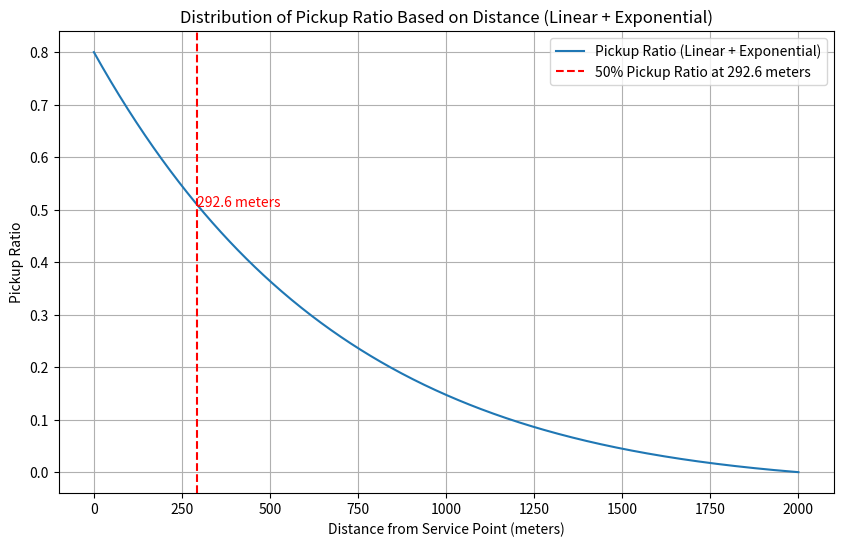

The matplotlib source for this figure:
### Part 1 - distribution of pickup rate - to get cutoff for when to strt using directed distances

import numpy as np
import matplotlib.pyplot as plt


def linear_exponential_pickup_ratio(distance, max_ratio=0.80, decay_distance=2000, exp_factor=0.001):
    """
    Calculate the pickup ratio based on distance from the service point using a linear function
    with a slight exponential adjustment.

    Parameters:
    - distance: Distance from the service point (meters)
    - max_ratio: Maximum pickup ratio at 0 meters (default is 0.80)
    - decay_distance: Distance at which the pickup ratio reaches approximately 0 (default is 2000 meters)
    - exp_factor: Exponential adjustment factor (default is 0.001)

    Returns:
    - ratio: The calculated pickup ratio
    """
    ratio = max_ratio * (1 - distance / decay_distance) * np.exp(-exp_factor * distance)
    return np.clip(ratio, 0, max_ratio)  # Ensure ratio is within [0, max_ratio]


# Distance range from 0 to 2000 meters
x = np.linspace(0, 2000, 500)

# Calculate pickup ratio using the function
pickup_ratio = linear_exponential_pickup_ratio(x)

# Find the distance where the ratio is 0.5
half_ratio_distance = x[np.where(np.isclose(pickup_ratio, 0.5, atol=0.01))[0][0]]

# Plot the distribution
plt.figure(figsize=(10, 6))
plt.plot(x, pickup_ratio, label='Pickup Ratio (Linear + Exponential)')
plt.axvline(x=half_ratio_distance, color='r', linestyle='--',
            label=f'50% Pickup Ratio at {half_ratio_distance:.1f} meters')
plt.text(half_ratio_distance, 0.5, f'{half_ratio_distance:.1f} meters', color='r', verticalalignment='bottom')

plt.xlabel('Distance from Service Point (meters)')
plt.ylabel('Pickup Ratio')
plt.title('Distribution of Pickup Ratio Based on Distance (Linear + Exponential)')
plt.grid(True)
plt.legend()
plt.show()

### Part 2
